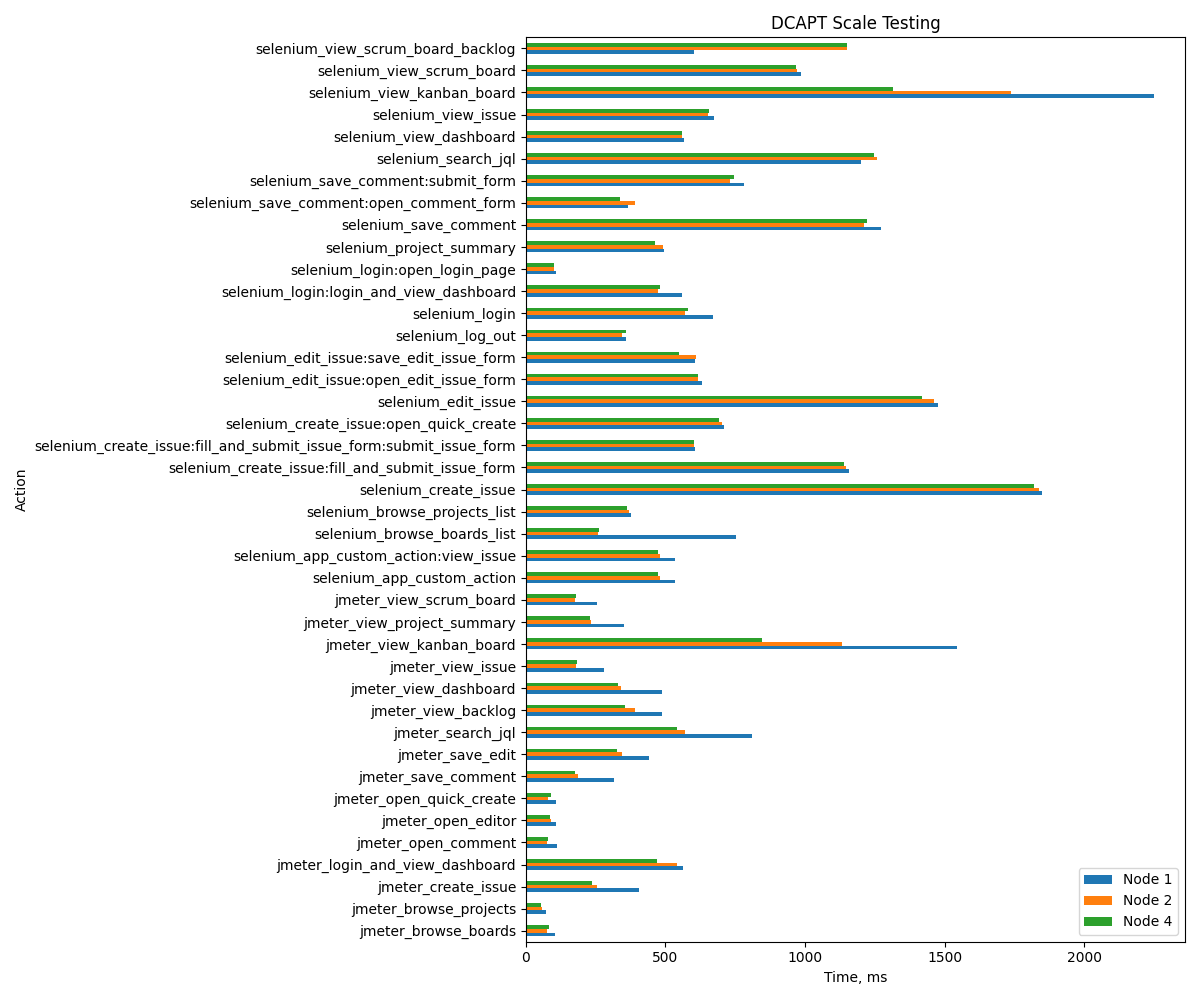

Source data for this figure (header and first rows):
Action, Node 1, Node 2, Node 4
jmeter_login_and_view_dashboard, 564, 540, 470
jmeter_view_issue, 281, 179, 183
jmeter_search_jql, 811, 570, 541
jmeter_view_dashboard, 487, 342, 329
jmeter_view_backlog, 488, 392, 356
jmeter_open_quick_create, 108, 78, 90
jmeter_create_issue, 407, 256, 236
jmeter_view_project_summary, 350, 232, 228
jmeter_open_editor, 109, 91, 88
jmeter_save_edit, 441, 343, 326
jmeter_browse_projects, 72, 57, 54
jmeter_view_kanban_board, 1545, 1134, 847
jmeter_view_scrum_board, 253, 177, 179
jmeter_open_comment, 112, 76, 80
jmeter_save_comment, 317, 188, 176
jmeter_browse_boards, 104, 75, 83
selenium_login:open_login_page, 108, 101, 99
selenium_login:login_and_view_dashboard, 560, 473, 480
selenium_login, 671, 571, 581
selenium_browse_projects_list, 377, 371, 361
selenium_browse_boards_list, 753, 258, 262
selenium_create_issue:open_quick_create, 709, 704, 693
selenium_create_issue:fill_and_submit_is…, 605, 604, 601
selenium_create_issue:fill_and_submit_is…, 1158, 1147, 1139
selenium_create_issue, 1848, 1839, 1822
selenium_edit_issue:open_edit_issue_form, 631, 615, 615
selenium_edit_issue:save_edit_issue_form, 607, 610, 549
selenium_edit_issue, 1478, 1463, 1420
selenium_save_comment:open_comment_form, 367, 392, 336
selenium_save_comment:submit_form, 782, 730, 747
selenium_save_comment, 1273, 1213, 1221
selenium_search_jql, 1200, 1258, 1246
selenium_view_scrum_board_backlog, 603, 1150, 1149
selenium_view_scrum_board, 984, 970, 967
selenium_view_kanban_board, 2249, 1738, 1314
selenium_view_dashboard, 566, 558, 559
selenium_view_issue, 673, 651, 656
selenium_project_summary, 494, 490, 461
selenium_app_custom_action:view_issue, 534, 479, 473
selenium_app_custom_action, 534, 479, 474
selenium_log_out, 357, 345, 360
